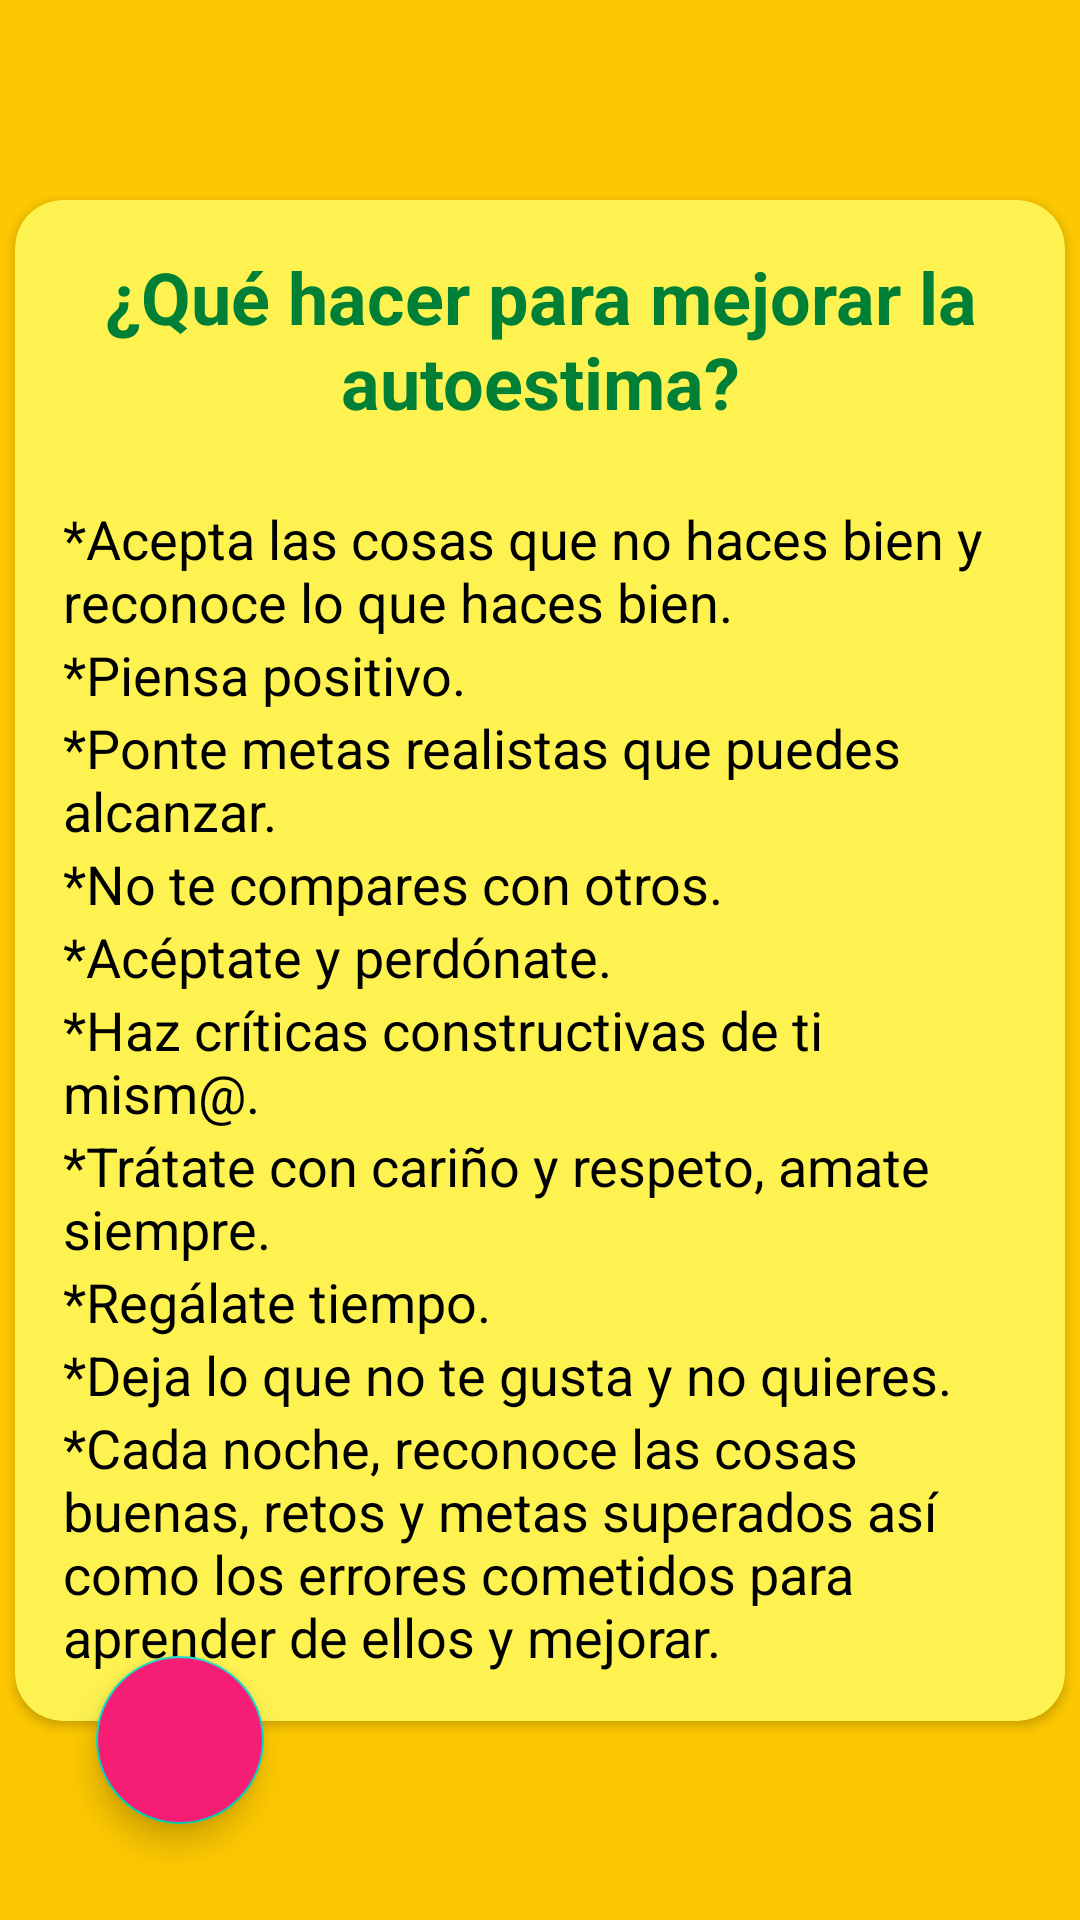

Produce the Android XML layout that renders to this screen, including the resource entries it uses.
<!-- AndroidManifest.xml: application theme Theme.Lmental -->
<!-- res/layout/activity_low_self_esteem_help.xml -->
<?xml version="1.0" encoding="utf-8"?>
<androidx.constraintlayout.widget.ConstraintLayout xmlns:android="http://schemas.android.com/apk/res/android"
    xmlns:app="http://schemas.android.com/apk/res-auto"
    xmlns:tools="http://schemas.android.com/tools"
    android:layout_width="match_parent"
    android:layout_height="match_parent"
    android:background="@color/suicideconduct_subbackground"
    android:layout_margin="16dp"
    tools:context=".suicide.SecondOption.SOSubOptions.LowSelfEsteem.LowSelfEsteemHelp">

    <androidx.cardview.widget.CardView
        android:layout_width="350dp"
        app:cardCornerRadius="16dp"
        android:layout_height="wrap_content"
        app:layout_constraintStart_toStartOf="parent"
        app:layout_constraintEnd_toEndOf="parent"
        app:layout_constraintTop_toTopOf="parent"
        app:layout_constraintBottom_toBottomOf="parent"
        app:cardBackgroundColor="@color/main_background">

        <LinearLayout
            android:layout_width="wrap_content"
            android:layout_height="wrap_content"
            android:layout_marginHorizontal="16dp"
            android:layout_marginVertical="16dp"
            android:orientation="vertical">

            <TextView
                android:layout_width="wrap_content"
                android:layout_height="wrap_content"
                android:textColor="#008037"
                android:textStyle="bold"
                android:gravity="center"
                android:textSize="24sp"
                android:text="¿Qué hacer para mejorar la autoestima?"/>

            <TextView
                android:layout_marginTop="24dp"
                android:layout_width="wrap_content"
                android:layout_height="wrap_content"
                android:textColor="@color/black"
                android:textSize="18sp"
                android:text="*Acepta las cosas que no haces bien y reconoce lo que haces bien."/>

            <TextView
                android:layout_width="wrap_content"
                android:layout_height="wrap_content"
                android:textColor="@color/black"
                android:textSize="18sp"
                android:text="*Piensa positivo."/>

            <TextView
                android:layout_width="wrap_content"
                android:layout_height="wrap_content"
                android:textColor="@color/black"
                android:textSize="18sp"
                android:text="*Ponte metas realistas que puedes alcanzar."/>

            <TextView
                android:layout_width="wrap_content"
                android:layout_height="wrap_content"
                android:textColor="@color/black"
                android:textSize="18sp"
                android:text="*No te compares con otros."/>

            <TextView
                android:layout_width="wrap_content"
                android:layout_height="wrap_content"
                android:textColor="@color/black"
                android:textSize="18sp"
                android:text="*Acéptate y perdónate."/>


            <TextView
                android:layout_width="wrap_content"
                android:layout_height="wrap_content"
                android:textColor="@color/black"
                android:textSize="18sp"
                android:text="*Haz críticas constructivas de ti mism@."/>

            <TextView
                android:layout_width="wrap_content"
                android:layout_height="wrap_content"
                android:textColor="@color/black"
                android:textSize="18sp"
                android:text="*Trátate con cariño y respeto, amate siempre."/>


            <TextView
                android:layout_width="wrap_content"
                android:layout_height="wrap_content"
                android:textColor="@color/black"
                android:textSize="18sp"
                android:text="*Regálate tiempo."/>


            <TextView
                android:layout_width="wrap_content"
                android:layout_height="wrap_content"
                android:textColor="@color/black"
                android:textSize="18sp"
                android:text="*Deja lo que no te gusta y no quieres."/>


            <TextView
                android:layout_width="wrap_content"
                android:layout_height="wrap_content"
                android:textColor="@color/black"
                android:textSize="18sp"
                android:text="*Cada noche, reconoce las cosas buenas, retos y metas superados así como los errores cometidos para aprender de ellos y mejorar."/>


        </LinearLayout>

    </androidx.cardview.widget.CardView>

    <com.google.android.material.floatingactionbutton.FloatingActionButton
        android:id="@+id/fabLowSelfEHelpReturn"
        android:layout_width="wrap_content"
        android:layout_height="wrap_content"
        android:layout_marginLeft="32dp"
        android:layout_marginBottom="32dp"
        android:backgroundTint="#F61E74"
        android:src="@drawable/ic_return"
        app:layout_constraintBottom_toBottomOf="parent"
        app:layout_constraintStart_toStartOf="parent" />

</androidx.constraintlayout.widget.ConstraintLayout>
<!-- resources referenced by this layout -->
<resources>
  <color name="black">#FF000000</color>
  <color name="main_background">#FEF251</color>
  <color name="suicideconduct_subbackground">#FDC801</color>
  <style name="Theme.Lmental" parent="Theme.MaterialComponents.DayNight.DarkActionBar">
          
          <item name="colorPrimary">@color/purple_500</item>
          <item name="colorPrimaryVariant">@color/purple_700</item>
          <item name="colorOnPrimary">@color/white</item>
          
          <item name="colorSecondary">@color/teal_200</item>
          <item name="colorSecondaryVariant">@color/teal_700</item>
          <item name="colorOnSecondary">@color/black</item>
          
          <item name="android:statusBarColor">?attr/colorPrimaryVariant</item>
          
      </style>
  <color name="purple_500">#FF6200EE</color>
  <color name="purple_700">#FF3700B3</color>
  <color name="white">#FFFFFFFF</color>
  <color name="teal_200">#FF03DAC5</color>
  <color name="teal_700">#FF018786</color>
</resources>
